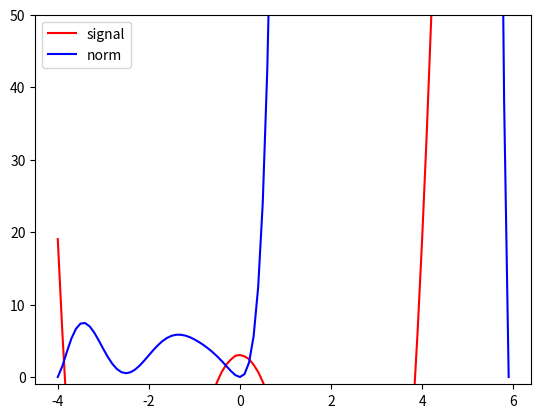

Python code for this plot:
import matplotlib.pyplot as plt
import numpy as np

# given a signal, this attempts to find the symmetry point
# the "norm" will be low near points of symmetry. it will also be low near the edges
# (because a sufficiently short segment is flat), so that will have to be "stripped away"

dx = 0.1;
x = np.arange(-4, 6, dx);
N = len(x);

A = [-15*xi**2 + 3 + xi**4+ 0.1*np.random.rand(1) for xi in x];
norm = [0]*N;

for j in range(N):
    w = min(j, N-j-1);
    Aw = A[j-w:j+w+1];
    #print(f"j: {j}, w: {w}, l = {len(Aw)}");
    n = len(Aw);
    diff = [(Aw[k] - Aw[n-k-1])**2 for k in range(n)];
    norm[j] = sum(diff)/n;
    
    
norm = [n*max(A)/max(norm) for n in norm];
    
plt.figure(1)
plt.plot(x, A, 'r', label = "signal");
plt.plot(x, norm, 'b', label = "norm");
plt.legend()
plt.ylim(-1, 50)
plt.show()